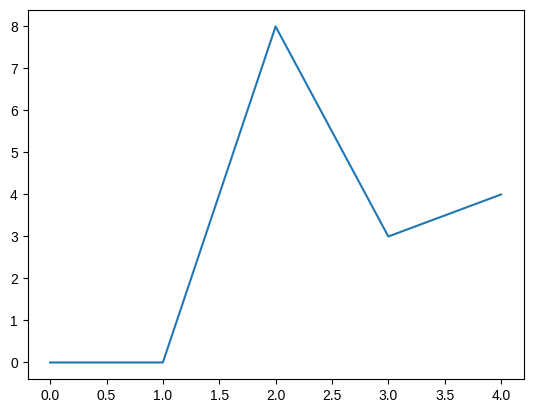
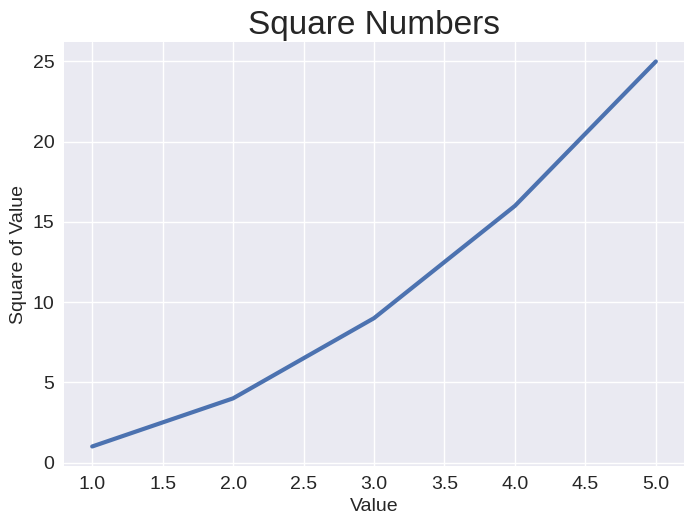

The matplotlib source for these figures, in order: (Note: this script raises an exception after producing the figures.)
import matplotlib.pyplot as plt

squares = [0, 0, 8, 3, 4]
fig, ax = plt.subplots()
ax.plot(squares)
plt.show()



import matplotlib.pyplot as plt
input_values = [1, 2, 3, 4, 5]
squares = [1, 4, 9, 16, 25]
plt.style.use('seaborn-v0_8')
fig, ax = plt.subplots()
ax.plot(input_values, squares, linewidth=3)

# Set chart title and label axes.
ax.set_title("Square Numbers", fontsize=24)
ax.set_xlabel("Value", fontsize=14)
ax.set_ylabel("Square of Value", fontsize=14)

# Set size of tick labels.
ax.tick_params(labelsize=14)

plt.show()


import matplotlib.pyplot as plt
plt.style.use('seaborn-v0_8')
fig, ax = plt.subplots()
ax.plot(2, 4, s=200)
# Set chart title and label axes
ax.set_title("Square Numbers", fontsize=24)
ax.set_xlabel("Value", fontsize=14)
ax.set_ylabel("Square of Value", fontsize=14)
# Set size of tick labels.
ax.tick_params(labelsize=14)
plt.show()


import matplotlib.pyplot as plt
plt.style.use('seaborn-v0_8')
fig, ax = plt.subplots()
ax.plot(2, 4, s=200)
# Set chart title and label axes.
ax.set_title("Square Numbers", fontsize=24)
ax.set_xlabel("Value", fontsize=14)
ax.set_ylabel("Square of Value", fontsize=14)
# Set size of tick labels.
ax.tick_params(labelsize=14)
plt.show()


import matplotlib.pyplot as plt
x_values = [1, 2, 3, 4, 5]
y_values = [1, 4, 9, 16, 25]
plt.style.use('seaborn-v0_8')
fig, ax = plt.subplots()
ax.plot(x_values, y_values, s=100)
# Set chart title and label axes.
plt.show()


import matplotlib.pyplot as plt
x_values = range(1, 1001)
y_values = [x**2 for x in x_values]
plt.style.use('seaborn-v0_8')
fig, ax = plt.subplots()
ax.plot(x_values, y_values, c=y_values, cmap=plt.cm.Blues, s=10)
ax.plot(x_values, y_values, s=10)
ax.plot(x_values, y_values, color='red', s=10)
# Set chart title and label axes.
ax.axis([0, 1100, 0, 1_100_000])
ax.ticklabel_format(style='plain')
plt.show()




import matplotlib.pyplot as plt
x_values = range(5, 5000)
y_values = [x**2 for x in x_values]
plt.style.use('seaborn-v0_8')
fig, ax = plt.subplots()
ax.plot(x_values, y_values, c=y_values, cmap=plt.cm.Blues, s=10)
ax.plot(x_values, y_values, s=10)
ax.plot(x_values, y_values, color='red', s=10)
# Set chart title and label axes.
ax.axis([0, 5000, 0, 5_500_000])
ax.ticklabel_format(style='plain')
plt.show()